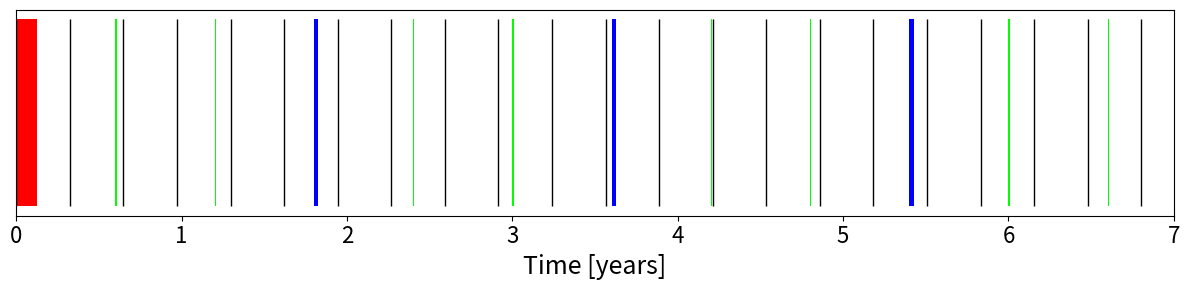

Recreate this plot in Python.
import matplotlib.pyplot as plt
import numpy as np

# -------- TIME SETTINGS --------
total_years = 7

# Convert durations to years
day_to_year = 1 / 365

durations = {
    "A": 1 * day_to_year,     # ~1 day
    "B": 3 * day_to_year,   # 2–3 days
    "C": 10 * day_to_year,    # ~1–2 weeks
    "D": 45 * day_to_year     # ~30–60 days
}

# -------- CHECK INTERVALS --------
# step = 0.324
# A_times = step * np.arange(0, int(total_years / step))
A_times = np.arange(0, total_years, 0.324)   # every 500 flight hours
B_times = np.arange(0, total_years, 0.6)          # ~6–8 months
C_times = np.arange(0, total_years, 1.8)            # every 2 years
D_times = np.arange(0, total_years, 7)            # every 7 years

# -------- PLOT --------
plt.figure(figsize=(12, 3))

# A checks
# for t in A_times:
#     plt.barh(0.0, durations["A"], left=t, color="black", alpha=1, label="A check" if t == 0 else "")
plt.vlines(A_times, ymin=-0.4, ymax=0.4, color="black", linewidth=1, label="A check")

# B checks
for t in B_times:
    plt.barh(0.0, durations["B"], left=t, color="lime", alpha=1, label="B check" if t == 0 else "")

# C checks
for t in C_times:
    plt.barh(0.0, durations["C"], left=t, color="blue", alpha=1, label="C check" if t == 0 else "")

# D checks
for t in D_times:
    plt.barh(0.0, durations["D"], left=t, color="red", alpha=1, label="D check" if t == 0 else "")

# Labels
plt.xlabel("Time [years]", fontsize=18)
#plt.title("Maintenance Schedule with Duration", fontsize=14)
#plt.legend(loc="upper right")

plt.xlim(0, total_years)
plt.xticks(np.arange(0, total_years + 1, 1), fontsize=16)
plt.yticks([])  # Hide y-axis ticks
#plt.grid(True, axis='x', linestyle='--', alpha=0.5)

plt.tight_layout()
plt.show()

def merge_intervals(intervals):
    # Sort by start time
    intervals.sort(key=lambda x: x[0])
    
    merged = []
    for interval in intervals:
        if not merged or merged[-1][1] < interval[0]:
            merged.append(interval)
        else:
            merged[-1] = (
                merged[-1][0],
                max(merged[-1][1], interval[1])
            )
    return merged


def compute_downtime(intervals):
    merged = merge_intervals(intervals)
    return sum(end - start for start, end in merged)

intervals = []

# Example for B checks
for t in B_times:
    intervals.append((t, t + durations["B"]))

# Do this for ALL checks
for t in A_times:
    intervals.append((t, t + durations["A"]))

for t in C_times:
    intervals.append((t, t + durations["C"]))

for t in D_times:
    intervals.append((t, t + durations["D"]))

T_total = total_years
T_down = compute_downtime(intervals)

availability = 1 - T_down / T_total

print(f"Total downtime: {T_down:.3f} years")
print(f"Availability: {availability:.4f}")
